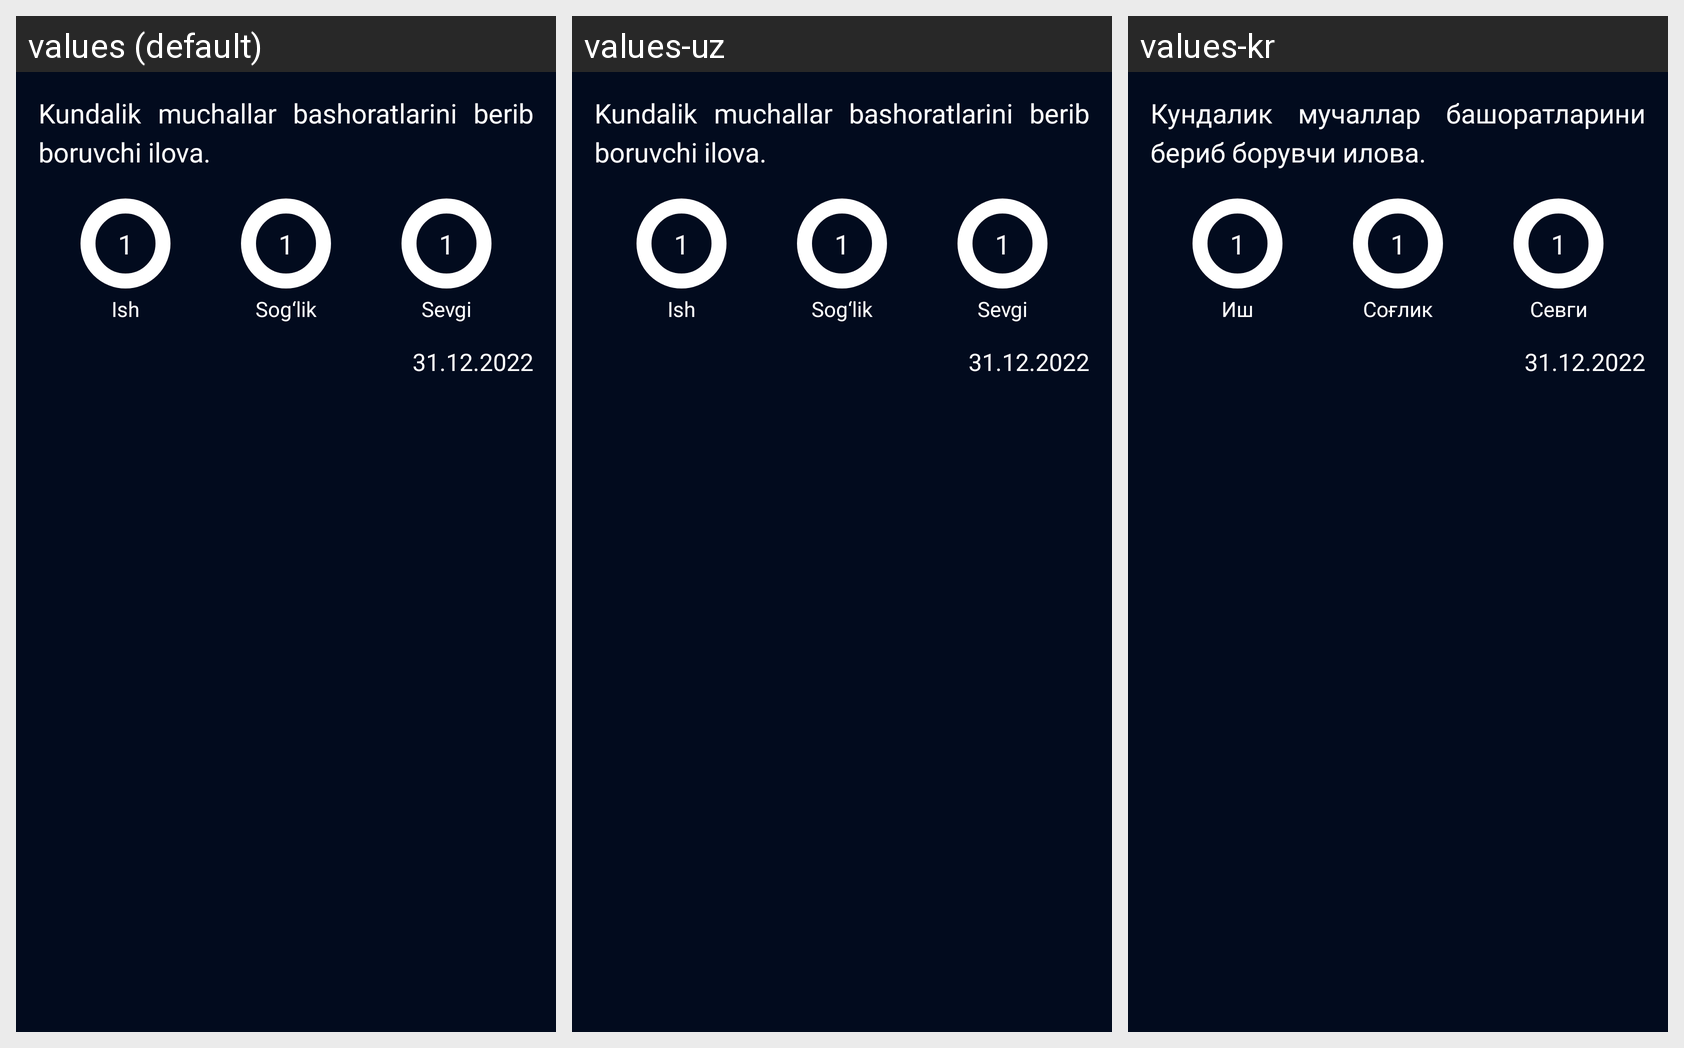

This grid shows one Android layout under several languages. Give, for every string resource on the screen, its name, the default text and each shown locale's text.
Android screen res/layout/fragment_predictions_view_pager.xml rendered under 3 locales, left to right: values (default), values-uz, values-kr. Device: Nexus 5 (rendered at 1080×1920; each locale shown at half size, 540×960, under a caption strip naming it); theme Theme.ChineseHoroscope.
Strings drawn on this screen, with the default value and each locale's value (text and hints the layout hard-codes, and strings that could not be matched under every locale, appear in the picture but are not listed):

aboutApp
  values: Kundalik muchallar bashoratlarini berib boruvchi ilova.
  values-uz: Kundalik muchallar bashoratlarini berib boruvchi ilova.
  values-kr: Кундалик мучаллар башоратларини бериб борувчи илова.

work
  values: Ish
  values-uz: Ish
  values-kr: Иш

health
  values: Sog‘lik
  values-uz: Sog‘lik
  values-kr: Соғлик

love
  values: Sevgi
  values-uz: Sevgi
  values-kr: Севги
